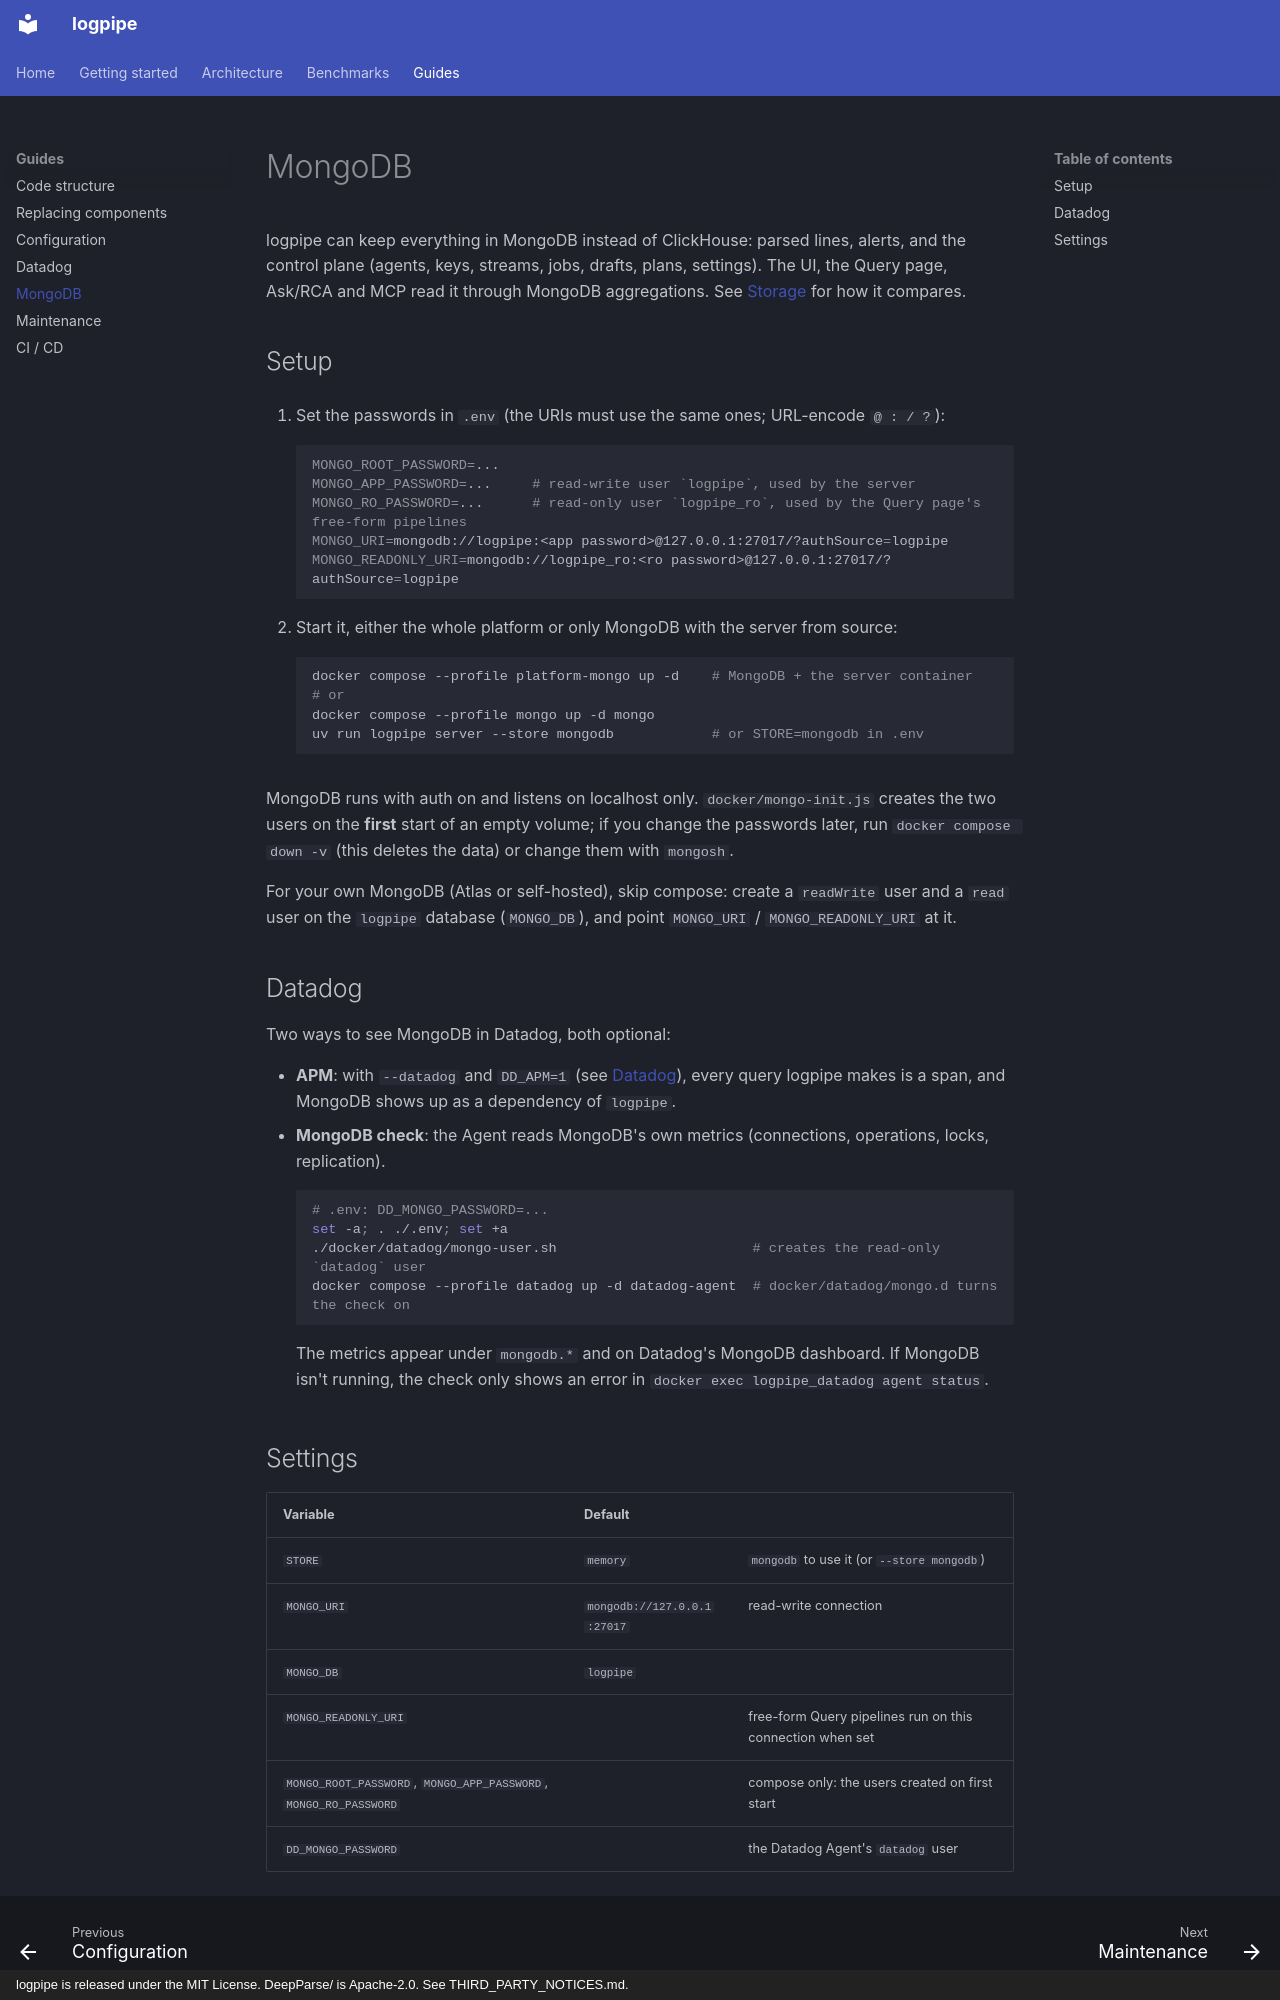

repository: KatoVu/LogPipe · page: guides/mongodb/index.html · generator: mkdocs · copyright: logpipe is released under the MIT License. DeepParse/ is Apache-2.0. See THIRD_PARTY_NOTICES.md.

# MongoDB

logpipe can keep everything in MongoDB instead of ClickHouse: parsed lines, alerts, and the control
plane (agents, keys, streams, jobs, drafts, plans, settings). The UI, the Query page, Ask/RCA and MCP
read it through MongoDB aggregations. See [Storage](../architecture/storage.md) for how it compares.

## Setup

1. Set the passwords in `.env` (the URIs must use the same ones; URL-encode `@ : / ?`):

    ```sh
    MONGO_ROOT_PASSWORD=...
    MONGO_APP_PASSWORD=...     # read-write user `logpipe`, used by the server
    MONGO_RO_PASSWORD=...      # read-only user `logpipe_ro`, used by the Query page's free-form pipelines
    MONGO_URI=mongodb://logpipe:<app password>@127.0.0.1:27017/?authSource=logpipe
    MONGO_READONLY_URI=mongodb://logpipe_ro:<ro password>@127.0.0.1:27017/?authSource=logpipe
    ```

2. Start it, either the whole platform or only MongoDB with the server from source:

    ```sh
    docker compose --profile platform-mongo up -d    # MongoDB + the server container
    # or
    docker compose --profile mongo up -d mongo
    uv run logpipe server --store mongodb            # or STORE=mongodb in .env
    ```

MongoDB runs with auth on and listens on localhost only. `docker/mongo-init.js` creates the two users
on the **first** start of an empty volume; if you change the passwords later, run
`docker compose down -v` (this deletes the data) or change them with `mongosh`.

For your own MongoDB (Atlas or self-hosted), skip compose: create a `readWrite` user and a `read`
user on the `logpipe` database (`MONGO_DB`), and point `MONGO_URI` / `MONGO_READONLY_URI` at it.

## Datadog

Two ways to see MongoDB in Datadog, both optional:

- **APM**: with `--datadog` and `DD_APM=1` (see [Datadog](datadog.md#3-self-monitoring-with-the-agent)),
  every query logpipe makes is a span, and MongoDB shows up as a dependency of `logpipe`.
- **MongoDB check**: the Agent reads MongoDB's own metrics (connections, operations, locks, replication).

    ```sh
    # .env: DD_MONGO_PASSWORD=...
    set -a; . ./.env; set +a
    ./docker/datadog/mongo-user.sh                        # creates the read-only `datadog` user
    docker compose --profile datadog up -d datadog-agent  # docker/datadog/mongo.d turns the check on
    ```

    The metrics appear under `mongodb.*` and on Datadog's MongoDB dashboard. If MongoDB isn't
    running, the check only shows an error in `docker exec logpipe_datadog agent status`.
